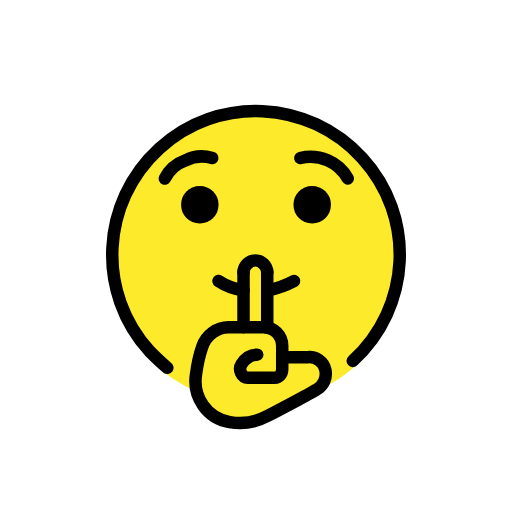
t = 0.00 s
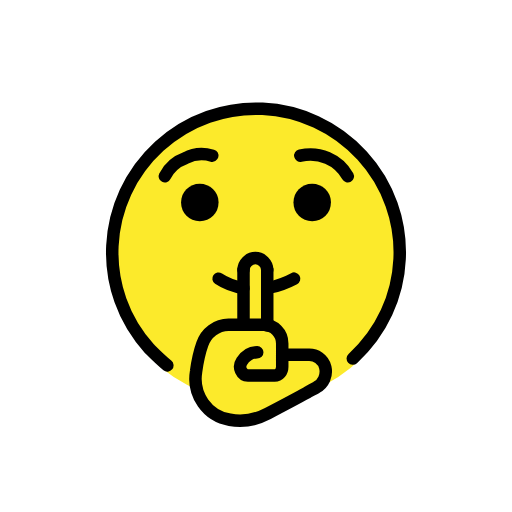
t = 0.48 s
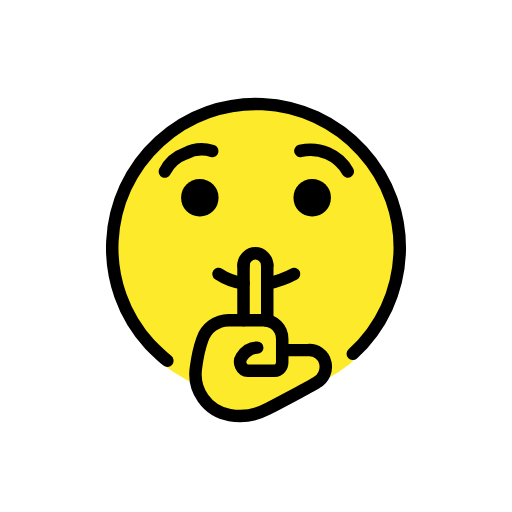
t = 1.43 s
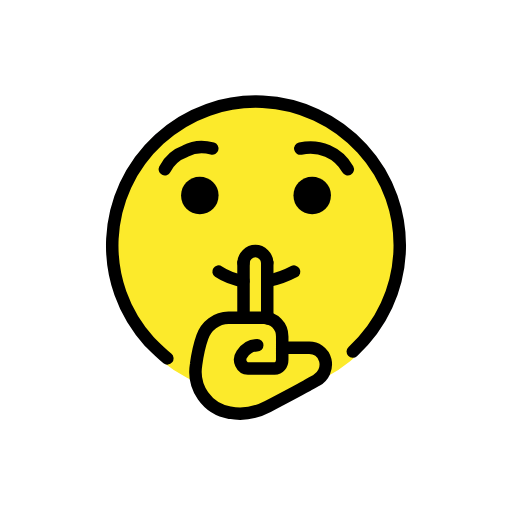
t = 1.90 s
t = 2.38 s: frame unchanged from t = 1.43 s, image omitted
t = 3.33 s: frame unchanged from t = 0.48 s, image omitted

The animated SVG that drew these frames (rendered in a browser with its animation timeline set to each time). Animation: 1 SMIL element (animateTransform=1); one cycle of 3.80 s, repeats indefinitely.

<?xml version='1.0' encoding='utf-8'?>
<svg xmlns="http://www.w3.org/2000/svg" id="emoji" viewBox="-5 -5 82 82" width="200" height="200" role="img">
  <title>OpenMoji: shushing face</title><g><g id="color">
    <circle cx="36" cy="35.8" r="23" fill="none" stroke="#FCEA2B" stroke-miterlimit="10" stroke-width="1.8" />
    <path fill="#FCEA2B" d="M46.8,56.3c11.3-6,15.7-20.2,9.7-31.5s-20-15.5-31.3-9.5s-15.5,20-9.5,31.3c2.3,4.2,5.8,7.7,10.1,9.8 c0,1.6,0.7,3.2,1.8,4.4c1.4,1.6,8.5,3.3,12.2-0.2C40.9,59.6,47.1,56.4,46.8,56.3z" />
  </g>
  <g id="hair" />
  <g id="skin" />
  <g id="skin-shadow" />
  <g id="line">
    <path fill="none" stroke="#000" stroke-linecap="round" stroke-linejoin="round" stroke-width="2" d="M51.5,52.8c9.4-8.6,10.1-23.1,1.5-32.5s-23.1-10.1-32.5-1.5S10.4,41.9,19,51.3c0.9,0.9,1.8,1.8,2.8,2.6" />
    <path fill="none" stroke="#000" stroke-linecap="round" stroke-linejoin="round" stroke-width="2" d="M21.4,23.6c0.7-1.4,1.9-2.4,3.3-2.9c1.3-0.7,2.9-0.8,4.3-0.4" />
    <path fill="none" stroke="#000" stroke-linecap="round" stroke-linejoin="round" stroke-width="2" d="M50.7,23.6c-1.5-2.7-4.6-4-7.6-3.3" />
    <path fill="none" stroke="#000" stroke-linecap="round" stroke-linejoin="round" stroke-width="2" d="M34,41.5c-1.4-0.2-2.8-0.7-4-1.5" />
    <path fill="none" stroke="#000" stroke-linecap="round" stroke-linejoin="round" stroke-width="2" d="M42.1,40c-1.3,0.7-2.7,1.2-4.2,1.5" />
    <path fill="none" stroke="#000" stroke-linecap="round" stroke-linejoin="round" stroke-width="2" d="M37.8,38.6c0-1-0.9-1.9-1.9-1.9S34,37.6,34,38.6" />
    <line x1="34" x2="34" y1="47.4" y2="38.6" fill="none" stroke="#000" stroke-linecap="round" stroke-linejoin="round" stroke-width="2" />
    <line x1="37.8" x2="37.8" y1="38.6" y2="47.5" fill="none" stroke="#000" stroke-linecap="round" stroke-linejoin="round" stroke-width="2" />
    <path fill="none" stroke="#000" stroke-miterlimit="10" stroke-width="2" d="M37.2,47.4c1.7,0,3,1.3,3,3l0,0c0,0.6,0,1.8,0,1.8c0.3,0,3,0,4.1,0c1.3-0.1,2.5,0.7,2.8,2s-0.3,2.6-1.4,3.2 c-0.5,0.3-1.1,0.6-1.6,0.9c-2,1.1-4.1,2.2-6.2,3.3c-1.9,1-4,1.4-6.1,1c-3.6-0.6-6-4-5.4-7.7c0.2-1.5,0.5-3,1-4.4 c0.6-1.8,2.3-3.1,4.2-3.1H37.2z" />
    <path d="M30,27.8c0,1.7-1.3,3-3,3s-3-1.3-3-3s1.3-3,3-3l0,0c1.6,0,3,1.3,3,2.9C30,27.7,30,27.8,30,27.8" />
    <path d="M48,27.8c0,1.7-1.3,3-3,3s-3-1.3-3-3s1.3-3,3-3l0,0c1.6,0,3,1.3,3,2.9C48,27.7,48,27.8,48,27.8" />
    <path fill="none" stroke="#000" stroke-linecap="round" stroke-linejoin="round" stroke-miterlimit="10" stroke-width="2" d="M36.2,51.8c-1.3,0-2,0.7-2.5,1.5c-0.6,0.9,0,2.2,1,2.2H39c0.7,0,1.2-0.6,1.2-1.4v-1.8v-0.1" />
  </g>
<animateTransform attributeName="transform" type="translate" values="0 0;0 -1.5;0 0" dur="3.8s" repeatCount="indefinite" /></g></svg>
